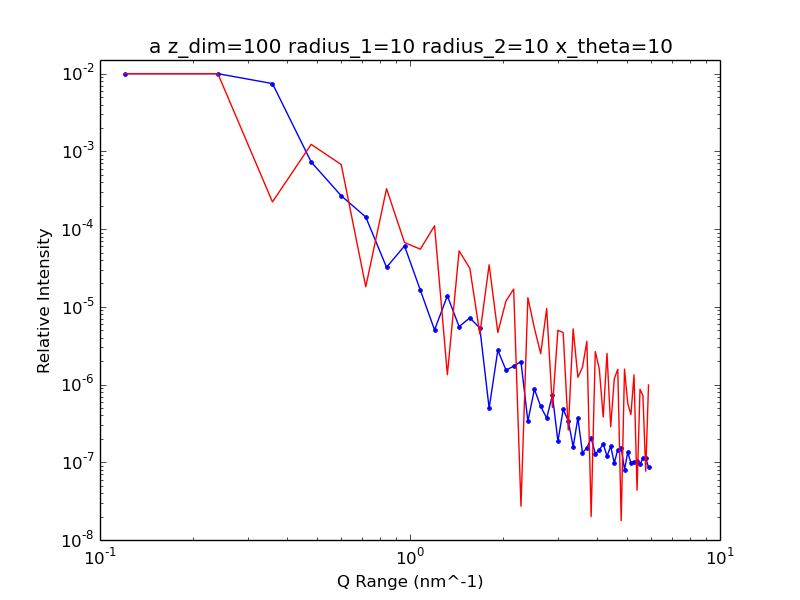

Source data for this figure (header and first rows):
1.200000000000000000e+08, 5.491959639078634187e-02
2.400000000000000000e+08, 2.806770537287212389e-02
3.600000000000000000e+08, 7.463384907737593416e-03
4.800000000000000000e+08, 7.307600614120026566e-04
6.000000000000000000e+08, 2.686680127603264428e-04
7.200000000000000000e+08, 1.430241694451761026e-04
8.400000000000000000e+08, 3.225523240843365945e-05
9.600000000000000000e+08, 6.072722678808978254e-05
1.080000000000000000e+09, 1.636544701867349467e-05
1.200000000000000000e+09, 5.049348480341937651e-06
1.320000000000000000e+09, 1.385019616674208878e-05
1.440000000000000000e+09, 5.571721544909248961e-06
1.560000000000000000e+09, 7.217271613133800463e-06
1.680000000000000000e+09, 5.321596335008588014e-06
1.800000000000000000e+09, 4.955312198527644146e-07
1.920000000000000000e+09, 2.768449555318935769e-06
2.040000000000000000e+09, 1.532786554607644598e-06
2.160000000000000000e+09, 1.723963259963676322e-06
2.280000000000000000e+09, 1.975621620126825242e-06
2.400000000000000000e+09, 3.374778449190339136e-07
2.520000000000000000e+09, 8.685892275054136799e-07
2.640000000000000000e+09, 5.236753558384414124e-07
2.760000000000000000e+09, 3.697559211433370035e-07
2.880000000000000000e+09, 7.315443215750693578e-07
3.000000000000000000e+09, 1.858231527156025551e-07
3.120000000000000000e+09, 4.803091531989600344e-07
3.240000000000000000e+09, 3.410079661901750311e-07
3.360000000000000000e+09, 1.581207594617458394e-07
3.480000000000000000e+09, 3.725487314207416333e-07
3.600000000000000000e+09, 1.322600233370969034e-07
3.720000000000000000e+09, 1.532177383457924311e-07
3.840000000000000000e+09, 2.045000863360420105e-07
3.960000000000000000e+09, 1.294654691544714486e-07
4.080000000000000000e+09, 1.430464455044978481e-07
4.200000000000000000e+09, 1.731880197836145497e-07
4.320000000000000000e+09, 1.198264192485341459e-07
4.440000000000000000e+09, 1.605558418516713567e-07
4.560000000000000000e+09, 9.796792331645621355e-08
4.680000000000000000e+09, 1.449399236370070101e-07
4.800000000000000000e+09, 1.546161812171958519e-07
4.920000000000000000e+09, 8.021528351684300200e-08
5.040000000000000000e+09, 1.344654342670026713e-07
5.160000000000000000e+09, 9.781132169156673464e-08
5.280000000000000000e+09, 1.016751038029201648e-07
5.400000000000000000e+09, 1.023579677251568922e-07
5.520000000000000000e+09, 9.377305790368626647e-08
5.640000000000000000e+09, 1.129475780485416759e-07
5.760000000000000000e+09, 1.128453798112442839e-07
5.880000000000000000e+09, 8.671947650502283112e-08
